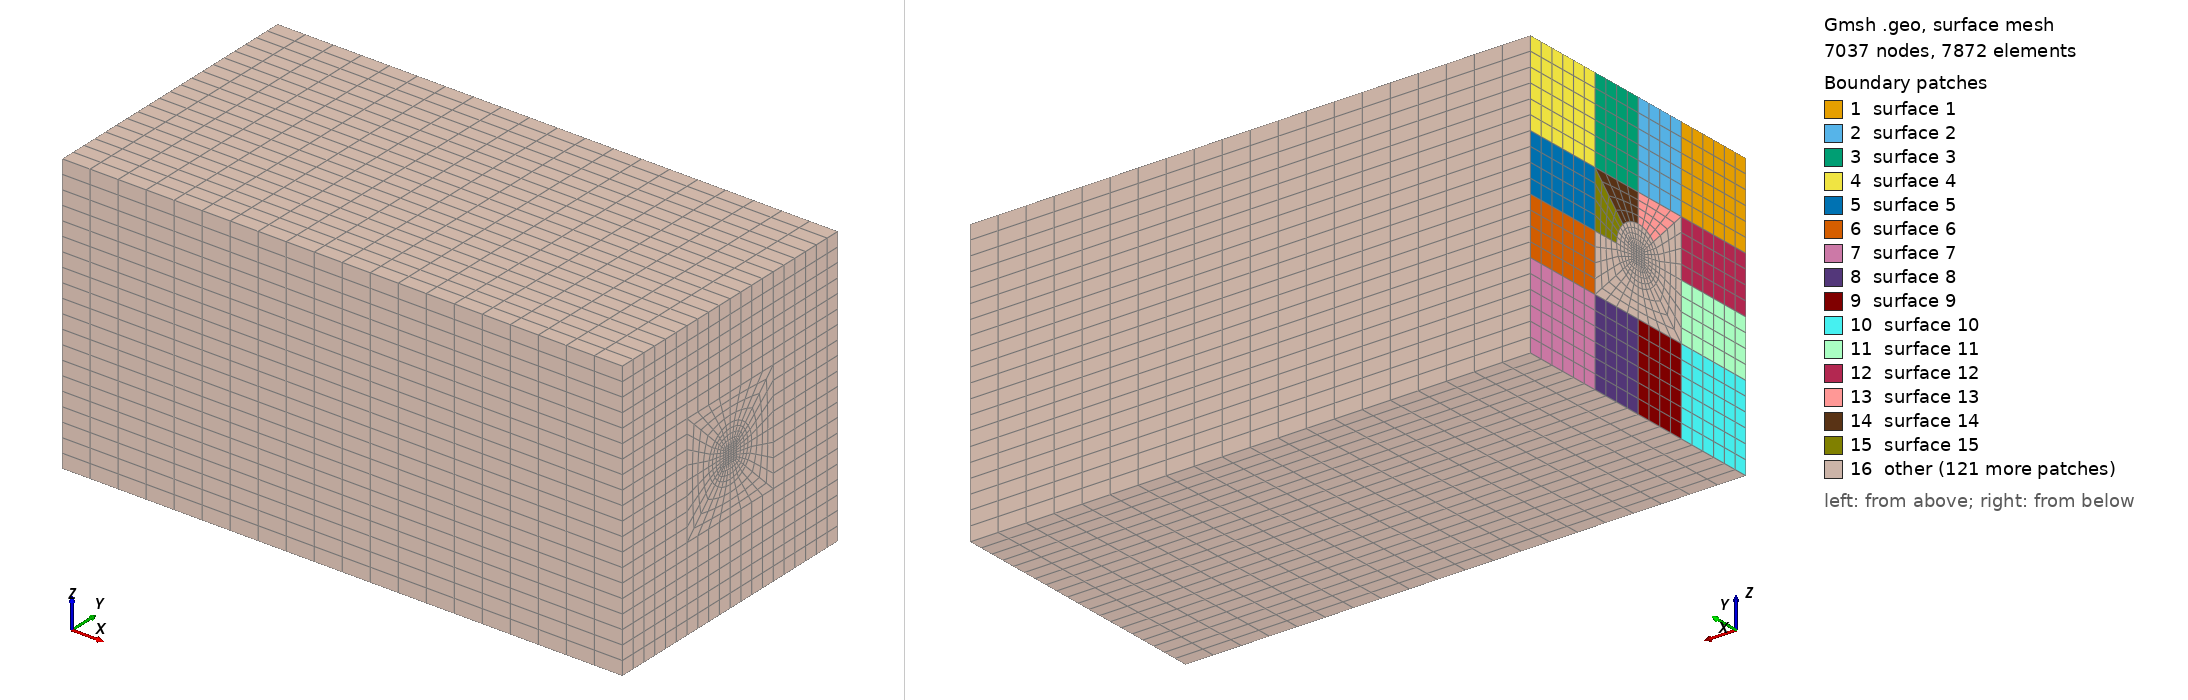

Gmsh geometry script, surface-meshed: 7037 nodes, 7872 surface elements. Boundary patches (legend numbers): 1 surface 1, 2 surface 2, 3 surface 3, 4 surface 4, 5 surface 5, 6 surface 6, 7 surface 7, 8 surface 8, 9 surface 9, 10 surface 10, 11 surface 11, 12 surface 12, 13 surface 13, 14 surface 14, 15 surface 15, 16 other. Left view from above one corner, right view from below the opposite corner. The script declares no physical surfaces, so the legend lists its geometric surfaces. The drawing asked Gmsh for element sizes between 1% and 20% of the model's largest extent; the script's own settings can give other sizes.

=== jezek.geo (drawn) ===
r=0.1;
a=2.;
b=1.;
c=1.;
d=0.3;
Point(1)={a,b/2,c/2};
Point(2)={a,0.0,0.0};
Point(3)={a,b,0.0};
Point(4)={a,b,c};
Point(5)={a,0.0,c};
Point(6)={a,d,0.0};
Point(7)={a,b-d,0.0};
Point(8)={a,0.0,c-d};
Point(9)={a,0.0,d};
Point(10)={a,d,c};
Point(11)={a,b-d,c};
Point(12)={a,b,c-d};
Point(13)={a,b,d};
Point(14)={a,b/2+r,c/2};
Point(15)={a,b/2,c/2+r};
Point(16)={a,b/2-r,c/2};
Point(17)={a,b/2,c/2-r};
Point(18)={a,b/2,0.0};
Point(19)={a,b/2,c};
Point(20)={a,0.0,c/2};
Point(21)={a,b,c/2};
Point(22)={a,d,c/2};
Point(23)={a,b/2,d};
Point(24)={a,b-d,c/2};
Point(25)={a,b/2,c-d};
Point(26)={a,b-d,d};
Point(27)={a,d,d};
Point(28)={a,b-d,c-d};
Point(29)={a,d,c-d};
Point(30)={a,b/2+r*Cos(45*Pi/180),c/2+r*Sin(45*Pi/180)};
Point(31)={a,b/2+r*Cos(3*45*Pi/180),c/2+r*Sin(3*45*Pi/180)};
Point(32)={a,b/2+r*Cos(5*45*Pi/180),c/2+r*Sin(5*45*Pi/180)};
Point(33)={a,b/2+r*Cos(7*45*Pi/180),c/2+r*Sin(7*45*Pi/180)};
Point(34)={a,b/2+0.3*r,c/2+0.3*r};
Point(35)={a,b/2-0.3*r,c/2+0.3*r};
Point(36)={a,b/2-0.3*r,c/2-0.3*r};
Point(37)={a,b/2+0.3*r,c/2-0.3*r};
Point(38)={a,b/2+0.3*r,c/2};
Point(39)={a,b/2-0.3*r,c/2};
Point(40)={a,b/2,c/2+0.3*r};
Point(41)={a,b/2,c/2-0.3*r};//+
Circle(1) = {17, 1, 33};
//+
Circle(2) = {33, 1, 14};
//+
Circle(3) = {14, 1, 30};
//+
Circle(4) = {30, 1, 15};
//+
Circle(5) = {15, 1, 31};
//+
Circle(6) = {31, 1, 16};
//+
Circle(7) = {16, 1, 32};
//+
Circle(8) = {32, 1, 17};
//+
Line(9) = {5, 8};
//+
Line(10) = {8, 20};
//+
Line(11) = {20, 9};
//+
Line(12) = {9, 2};
//+
Line(13) = {2, 6};
//+
Line(14) = {6, 18};
//+
Line(15) = {18, 7};
//+
Line(16) = {7, 3};
//+
Line(17) = {3, 13};
//+
Line(18) = {13, 21};
//+
Line(19) = {21, 12};
//+
Line(20) = {12, 4};
//+
Line(21) = {4, 11};
//+
Line(22) = {11, 19};
//+
Line(23) = {19, 10};
//+
Line(24) = {10, 5};
//+
Line(25) = {10, 29};
//+
Line(26) = {29, 22};
//+
Line(27) = {22, 27};
//+
Line(28) = {27, 6};
//+
Line(29) = {19, 25};
//+
Line(30) = {25, 15};
//+
Line(31) = {17, 23};
//+
Line(32) = {23, 18};
//+
Line(33) = {11, 28};
//+
Line(34) = {28, 24};
//+
Line(35) = {24, 26};
//+
Line(36) = {26, 7};
//+
Line(37) = {8, 29};
//+
Line(38) = {29, 25};
//+
Line(39) = {25, 28};
//+
Line(40) = {28, 12};
//+
Line(41) = {20, 22};
//+
Line(42) = {22, 16};
//+
Line(43) = {14, 24};
//+
Line(44) = {24, 21};
//+
//+
Line(45) = {9, 27};
//+
Line(46) = {27, 23};
//+
Line(47) = {23, 26};
//+
Line(48) = {26, 13};
//+
Line(49) = {35, 39};
//+
Line(50) = {39, 36};
//+
Line(51) = {36, 41};
//+
Line(52) = {41, 37};
//+
Line(53) = {37, 38};
//+
Line(54) = {38, 34};
//+
Line(55) = {34, 40};
//+
Line(56) = {40, 35};
//+
Line(57) = {40, 1};
//+
Line(58) = {1, 41};
//+
Line(59) = {39, 1};
//+
Line(60) = {1, 38};
//+
Line(61) = {15, 40};
//+
Line(62) = {41, 17};
//+
Line(63) = {37, 33};
//+
Line(64) = {38, 14};
//+
Line(65) = {34, 30};
//+
Line(66) = {35, 31};
//+
Line(67) = {39, 16};
//+
Line(68) = {36, 32};
//+
Line(69) = {32, 27};
//+
Line(70) = {33, 26};
//+
Line(71) = {30, 28};
//+
Line(72) = {31, 29};
//+
Curve Loop(1) = {24, 9, 37, -25};
//+
Plane Surface(1) = {1};
//+
Curve Loop(2) = {25, 38, -29, 23};
//+
Plane Surface(2) = {2};
//+
Curve Loop(3) = {22, 29, 39, -33};
//+
Plane Surface(3) = {3};
//+
Curve Loop(4) = {21, 33, 40, 20};
//+
Plane Surface(4) = {4};
//+
Curve Loop(5) = {40, -19, -44, -34};
//+
Plane Surface(5) = {5};
//+
Curve Loop(6) = {18, -44, 35, 48};
//+
Plane Surface(6) = {6};
//+
Curve Loop(7) = {17, -48, 36, 16};
//+
Plane Surface(7) = {7};
//+
Curve Loop(8) = {15, -36, -47, 32};
//+
Plane Surface(8) = {8};
//+
Curve Loop(9) = {32, -14, -28, 46};
//+
Plane Surface(9) = {9};
//+
Curve Loop(10) = {45, 28, -13, -12};
//+
Plane Surface(10) = {10};
//+
Curve Loop(11) = {45, -27, -41, 11};
//+
Plane Surface(11) = {11};
//+
Curve Loop(12) = {41, -26, -37, 10};
//+
Plane Surface(12) = {12};
//+
Curve Loop(13) = {72, 38, 30, 5};
//+
Plane Surface(13) = {13};
//+
Curve Loop(14) = {30, -4, 71, -39};
//+
Plane Surface(14) = {14};
//+
Curve Loop(15) = {34, -43, 3, 71};
//+
Plane Surface(15) = {15};
//+
Curve Loop(16) = {35, -70, 2, 43};
//+
Plane Surface(16) = {16};
//+
Curve Loop(17) = {70, -47, -31, 1};
//+
Plane Surface(17) = {17};
//+
Curve Loop(18) = {69, 46, -31, -8};
//+
Plane Surface(18) = {18};
//+
Curve Loop(19) = {69, -27, 42, 7};
//+
Plane Surface(19) = {19};
//+
Curve Loop(20) = {42, -6, 72, 26};
//+
Plane Surface(20) = {20};
//+
Curve Loop(21) = {5, -66, -56, -61};
//+
Plane Surface(21) = {21};
//+
Curve Loop(22) = {61, -55, 65, 4};
//+
Plane Surface(22) = {22};
//+
Curve Loop(23) = {65, -3, -64, 54};
//+
Plane Surface(23) = {23};
//+
Curve Loop(24) = {2, -64, -53, 63};
//+
Plane Surface(24) = {24};
//+
Curve Loop(25) = {1, -63, -52, 62};
//+
Plane Surface(25) = {25};
//+
Curve Loop(26) = {8, -62, -51, 68};
//+
Plane Surface(26) = {26};
//+
Curve Loop(27) = {68, -7, -67, 50};
//+
Plane Surface(27) = {27};
//+
Curve Loop(28) = {67, -6, -66, 49};
//+
Plane Surface(28) = {28};
//+
Curve Loop(29) = {58, 52, 53, -60};
//+
Plane Surface(29) = {29};
//+
Curve Loop(30) = {54, 55, 57, 60};
//+
Plane Surface(30) = {30};
//+
Curve Loop(31) = {56, 49, 59, -57};
//+
Plane Surface(31) = {31};
//+
Curve Loop(32) = {50, 51, -58, -59};
//+
Plane Surface(32) = {32};
//+
Transfinite Curve {60, 58, 57, 59} = 5 Using Progression 1;
Transfinite Curve {24, 37, 41, 45, 13, 21, 40, 44, 48, 16, 20, 33, 29, 25, 9, 12, 12, 28, 32, 36, 17} = 7 Using Progression 1;
//+
Transfinite Curve {22, 23, 38, 39, 47, 15, 14, 46, 10, 11, 27, 26, 34, 35, 19, 18, 3, 2, 1, 8, 7, 6, 5, 4, 54, 53, 52, 51, 50, 49, 56, 55} = 5 Using Progression 1;
//+
Transfinite Curve {42, 72, 30, 71, 43, 70, 31, 69} = 5 Using Progression 1;
//+
Transfinite Curve {63, 64, 65, 61, 66, 67, 68, 62} = 5 Using Progression 1;
//+
Transfinite Surface {1} = {5, 8, 29, 10};
//+
Transfinite Surface {12} = {8, 29, 22, 20};
//+
Transfinite Surface {11} = {20, 22, 27, 9};
//+
Transfinite Surface {10} = {9, 27, 6, 2};
//+
Transfinite Surface {2} = {10, 19, 25, 29};
//+
Transfinite Surface {9} = {27, 23, 18, 6};
//+
Transfinite Surface {3} = {19, 11, 28, 25};
//+
Transfinite Surface {8} = {23, 26, 7, 18};
//+
Transfinite Surface {4} = {11, 4, 12, 28};
//+
Transfinite Surface {5} = {28, 12, 21, 24};
//+
Transfinite Surface {6} = {24, 21, 13, 26};
//+
Transfinite Surface {7} = {26, 13, 3, 7};
//+
Transfinite Surface {13} = {25, 15, 31, 29};
//+
Transfinite Surface {20} = {31, 29, 22, 16};
//+
Transfinite Surface {19} = {32, 16, 22, 27};
//+
Transfinite Surface {18} = {32, 17, 23, 27};
//+
Transfinite Surface {28} = {31, 35, 39, 16};
//+
Transfinite Surface {27} = {16, 39, 36, 32};
//+
Transfinite Surface {26} = {36, 41, 17, 32};
//+
Transfinite Surface {25} = {41, 37, 33, 17};
//+
Transfinite Surface {23} = {30, 14, 38, 34};
//+

//+
Transfinite Surface {22} = {30, 15, 40, 34};
//+
Transfinite Surface {21} = {15, 31, 35, 40};
//+
Transfinite Surface {31} = {35, 39, 1, 40};
//+
Transfinite Surface {32} = {39, 36, 41, 1};
//+
Transfinite Surface {29} = {1, 41, 37, 38};
//+
Transfinite Surface {30} = {38, 34, 40, 1};
//+
Transfinite Surface {15} = {14, 24, 28, 30};
//+
Transfinite Surface {16} = {14, 33, 26, 24};
//+
Transfinite Surface {17} = {17, 23, 26, 33};
//+
Transfinite Surface {14} = {15, 30, 28, 25};
//+
Transfinite Surface {24} = {33, 14, 38, 37};
//+
Recombine Surface {7, 6, 5, 16, 8, 4, 15, 24, 17, 23, 25, 29, 30, 22, 32, 31, 14, 26, 27, 21, 9, 18, 28, 3, 19, 13, 20, 2, 10, 11, 12, 1};
//+
Extrude {a, 0, 0} {
  Surface{7}; Surface{6}; Surface{8}; Surface{16}; Surface{5}; Surface{17}; Surface{9}; Surface{24}; Surface{25}; Surface{15}; Surface{29}; Surface{23}; Surface{26}; Surface{30}; Surface{32}; Surface{18}; Surface{31}; Surface{22}; Surface{27}; Surface{4}; Surface{14}; Surface{21}; Surface{28}; Surface{19}; Surface{10}; Surface{13}; Surface{20}; Surface{3}; Surface{11}; Surface{2}; Surface{12}; Surface{1}; Layers {20}; Recombine;
}
//+
Physical Volume("BEAM", 777) = {20, 28, 5, 30, 21, 10, 2, 32, 18, 12, 26, 22, 14, 27, 8, 17, 11, 23, 4, 15, 9, 6, 19, 13, 1, 31, 24, 16, 3, 29, 7, 25};
